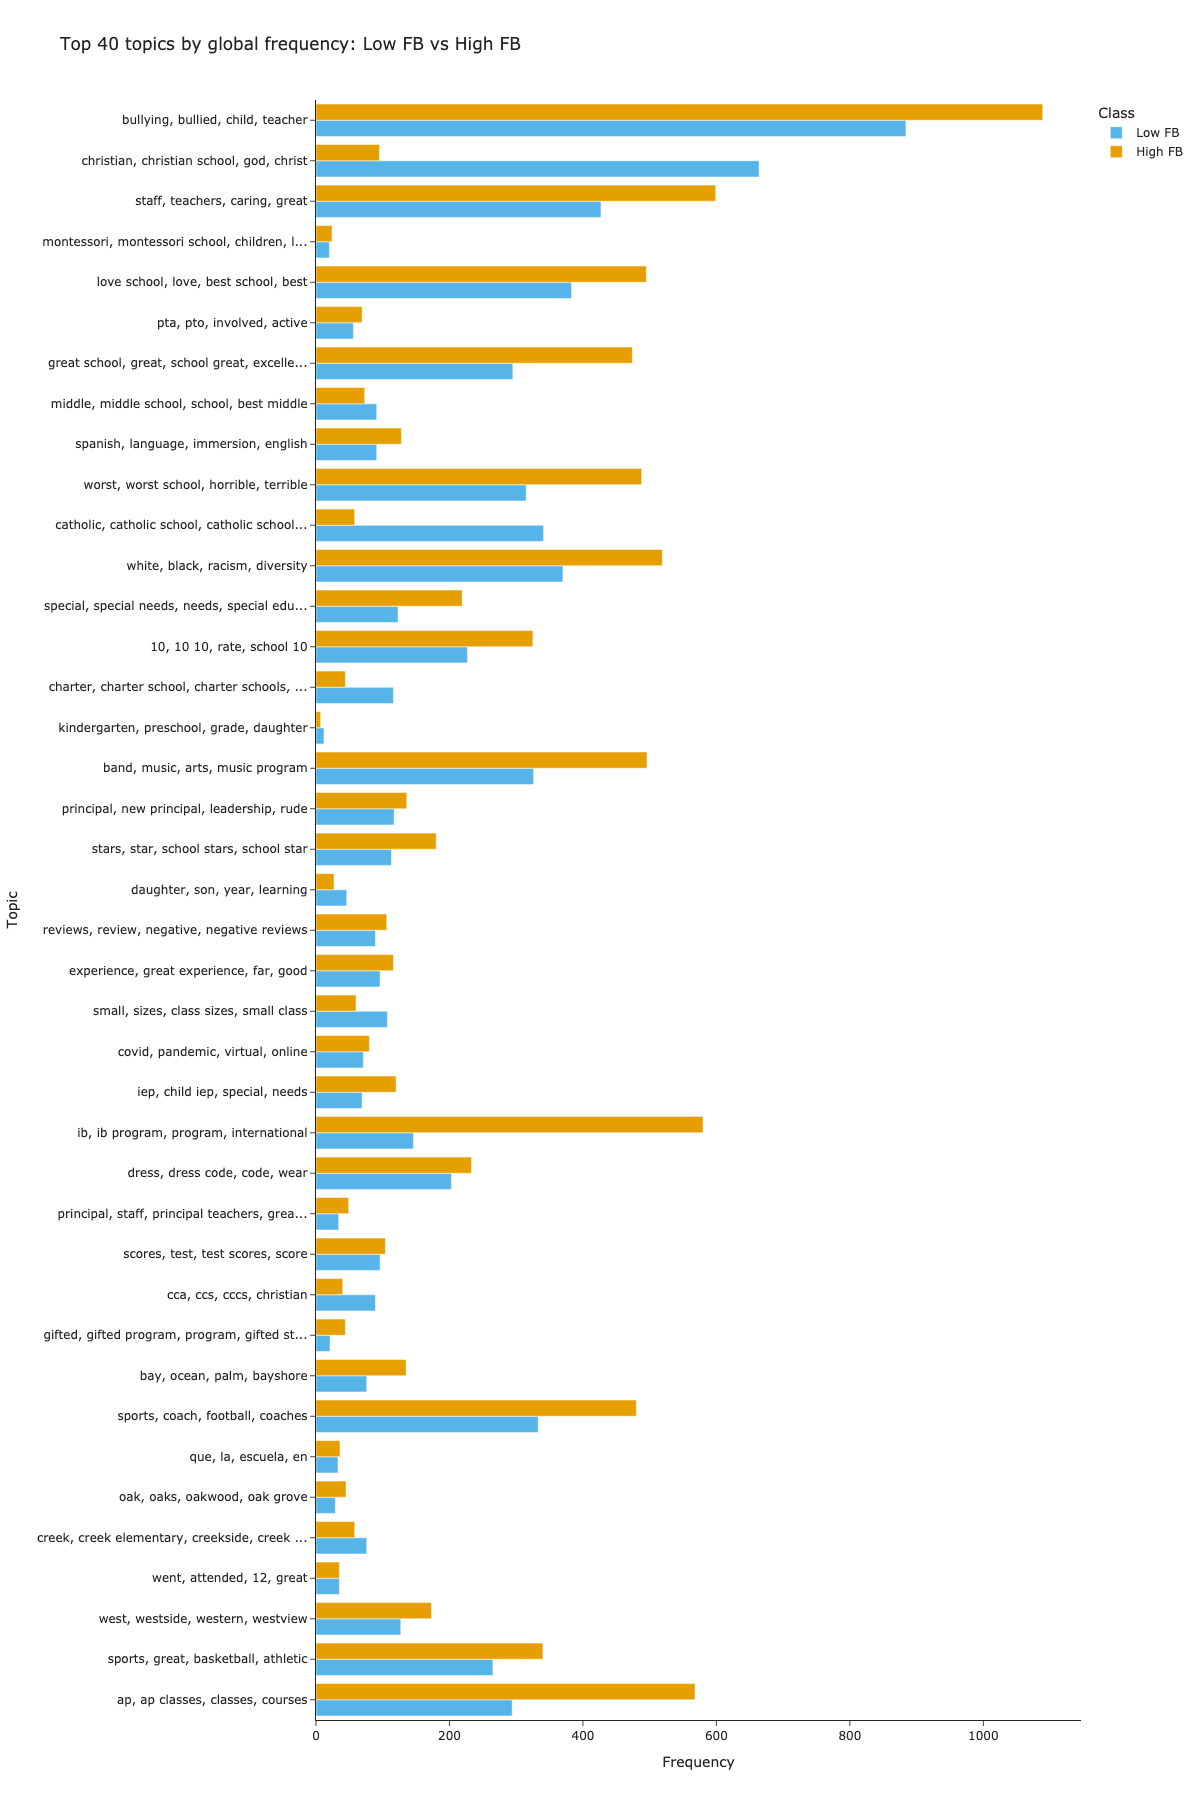

The file beside this chart, header and first rows:
Topic, Words, Frequency, Class
-1, high, high school, students, school, tea…, 24575, high_fb
0, bullying, bullied, told, child, bully, 1089, high_fb
1, christian, christian school, god, religi…, 95, high_fb
2, staff, teachers, great teachers, great, …, 599, high_fb
3, mma, montessori, nfa, casa, bvnw, 24, high_fb
4, love school, best school, love, best, lo…, 495, high_fb
5, pta, pths, involved, pto, active, 69, high_fb
6, great school, great, school great, excel…, 474, high_fb
7, middle, middle school, high school, high…, 73, high_fb
8, spanish, language, english, immersion, c…, 128, high_fb
9, worst, worst school, horrible, terrible,…, 488, high_fb
10, catholic, catholic school, kellenberg, p…, 58, high_fb
11, white, racism, black, racist, diversity, 519, high_fb
12, special, special needs, special educatio…, 219, high_fb
13, 10, 10 10, rate, school 10, rate school, 325, high_fb
14, charter, charter school, charter schools…, 44, high_fb
15, involved sports, preschool, foster expos…, 7, high_fb
16, band, music, arts, program, music progra…, 496, high_fb
17, principal, leadership, superintendent, a…, 136, high_fb
18, stars, star, school stars, zero stars, s…, 180, high_fb
19, son, daughter, tech, parent, club, 27, high_fb
20, reviews, review, negative, negative revi…, 106, high_fb
21, experience, great experience, good, far,…, 116, high_fb
22, small, sizes, class sizes, size, small c…, 60, high_fb
23, covid, pandemic, virtual, online, mask, 80, high_fb
24, iep, child iep, special, ieps, child, 120, high_fb
25, ib, ib program, program, ap, internation…, 580, high_fb
26, dress, dress code, code, wear, uniforms, 233, high_fb
27, principal, great, staff, principal great…, 49, high_fb
28, scores, test, test scores, state, tests, 104, high_fb
29, cchs, cca, ccs, graduated cchs, ccsd, 40, high_fb
30, gifted, gifted program, gifted students,…, 44, high_fb
31, ocean, ocean view, bay, gulfport, gulfpo…, 135, high_fb
32, sports, football, coach, coaches, team, 480, high_fb
33, que, la, en, los, escuela, 36, high_fb
34, oak, oak park, oak high, red oak, oakmon…, 45, high_fb
35, creek, creek high, sandy creek, sandy, c…, 58, high_fb
36, khs, kr, went, 12, kelso hs, 35, high_fb
37, west, western, westside, west high, high, 173, high_fb
38, sports, high school, high, great, athlet…, 340, high_fb
39, ap, ap classes, classes, courses, colleg…, 568, high_fb
40, rating, 10, ratings, rated, greatschools, 120, high_fb
41, st mary, mary, st, marys, mary small, 6, high_fb
42, military, military family, school milita…, 102, high_fb
43, neosho, bellow average, pshs, bellow, ne…, 3, high_fb
45, oly, olathe, ogallala, tumwater, olathe …, 8, high_fb
46, administration, turnover, leadership, te…, 70, high_fb
47, adhd, child adhd, son adhd, 504, 504 pla…, 36, high_fb
48, ghs, gchs, gsa, gcs, gw, 135, high_fb
49, tamarac small, tamarac, school send, sen…, 1, high_fb
50, parking, bus, traffic, parking lot, drop, 46, high_fb
51, lake, lakewood, lakeview, lakes, high, 92, high_fb
52, magnet, magnet program, magnet school, p…, 107, high_fb
53, stce, streator high, streator, stranahan…, 9, high_fb
54, york, bronx, nyc, bard, yorktown, 115, high_fb
55, trinity, holy trinity, holy, trinity hig…, 13, high_fb
56, lutheran, wisconsin lutheran, wisconsin,…, 11, high_fb
57, san, california, diego, san diego, ca, 88, high_fb
58, send, horrible, send kids, terrible, sen…, 48, high_fb
59, vista, monta vista, monta, alta, vista h…, 34, high_fb
... 392 more rows
